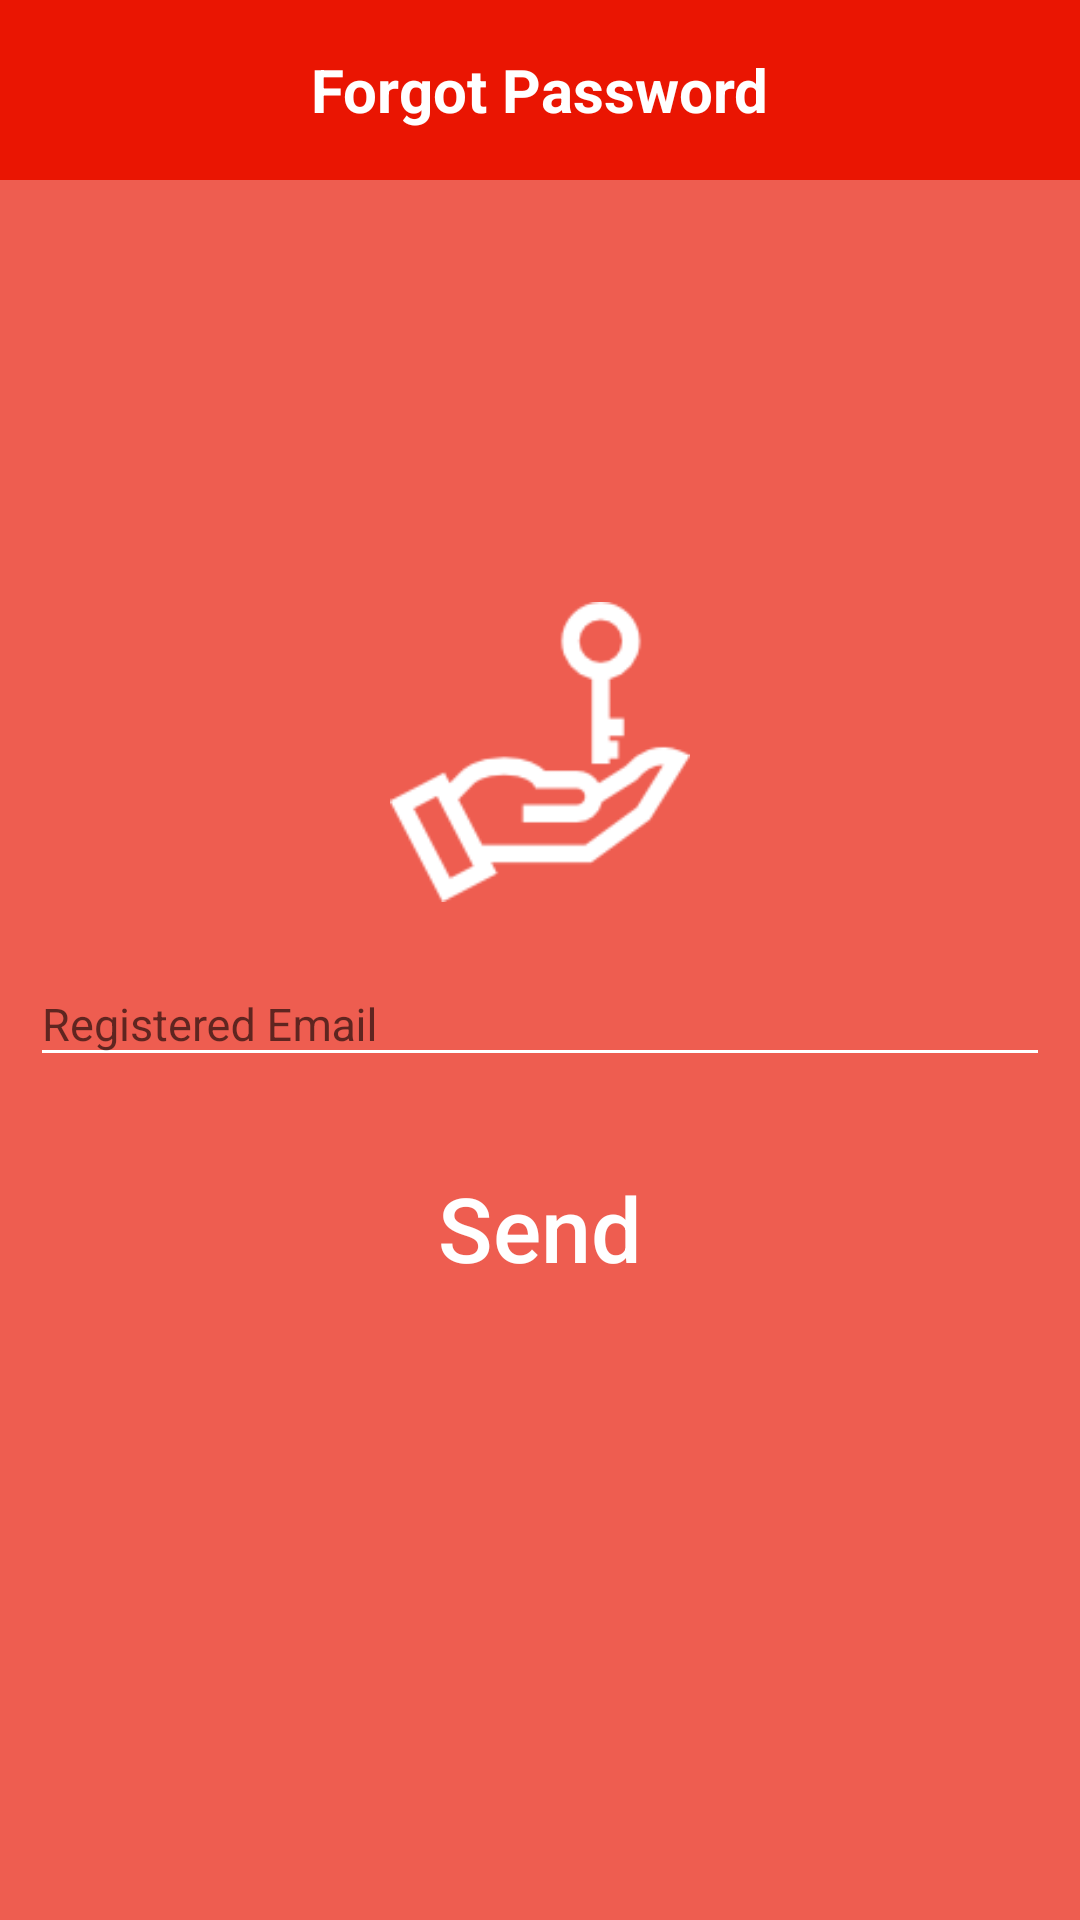

Produce the Android XML layout that renders to this screen, including the resource entries it uses.
<!-- AndroidManifest.xml: activity theme SplashTheme -->
<!-- res/layout/activity_forgot_password.xml -->
<?xml version="1.0" encoding="utf-8"?>
<RelativeLayout xmlns:android="http://schemas.android.com/apk/res/android"
    android:layout_width="match_parent"
    android:layout_height="match_parent"
    android:background="@color/red_varification">

    <RelativeLayout
        android:id="@+id/rl_forgot_password_top"
        android:layout_width="match_parent"
        android:layout_height="60dp"
        android:background="@color/red">

        <TextView
            android:layout_width="wrap_content"
            android:layout_height="wrap_content"
            android:layout_centerInParent="true"
            android:gravity="center"
            android:text="@string/text_topbar_forgot_password"
            android:textColor="@color/white"
            android:textSize="20sp"
            android:textStyle="bold" />

    </RelativeLayout>


    <RelativeLayout
        android:layout_width="match_parent"
        android:layout_height="wrap_content"
        android:layout_centerInParent="true"
        android:paddingEnd="10dp"
        android:paddingLeft="10dp"
        android:paddingRight="10dp"
        android:paddingStart="10dp">


        


        <ImageView
            android:id="@+id/iv_forgot_password"
            android:layout_width="100dp"
            android:layout_height="100dp"
            android:layout_centerHorizontal="true"
            android:src="@drawable/ic_forgot_password" />


        <android.support.design.widget.TextInputLayout
            android:id="@+id/til_user_forgot_email"
            android:layout_width="match_parent"
            android:layout_height="wrap_content"
            android:layout_below="@id/iv_forgot_password"
            android:layout_marginTop="10dp"
            android:hint="@string/text_edt_forgot_password_email">

            <android.support.design.widget.TextInputEditText
                android:id="@+id/edt_user_forgot_email"
                android:layout_width="match_parent"
                android:layout_height="wrap_content"
                android:layout_centerHorizontal="true"
                android:digits="@string/useremail_text"
                android:inputType="textEmailAddress"
                android:lines="1"
                android:maxLength="50"
                android:maxLines="1"
                android:textColor="#FFFFFF"
                android:textSize="15sp"
                android:theme="@style/MyEditTextTheme" />
        </android.support.design.widget.TextInputLayout>


        <Button
            android:id="@+id/btn_send_forgot_password"
            android:layout_width="wrap_content"
            android:layout_height="wrap_content"
            android:layout_below="@id/til_user_forgot_email"
            android:layout_centerHorizontal="true"
            android:layout_marginTop="20dp"
            android:background="@null"
            android:padding="10dp"
            android:text="@string/text_btn_forgot_password_send"
            android:textAllCaps="false"
            android:textColor="@drawable/button_color"
            android:textSize="30sp" />


    </RelativeLayout>


</RelativeLayout>
<!-- resources referenced by this layout -->
<resources>
  <color name="red">#ea1502</color>
  <color name="red_varification">#aeea1502</color>
  <color name="white">#FFFFFF</color>
  <!-- drawable button_color (drawable) -->
  <selector xmlns:android="http://schemas.android.com/apk/res/android">
      <item android:color="#ffffff" android:state_focused="true" android:state_pressed="false" />
  
      <item android:color="@color/red" android:state_focused="true" android:state_pressed="true" />
  
      <item android:color="@color/red" android:state_focused="false" android:state_pressed="true" />
  
      <item android:color="@color/white" />
  </selector>
  <!-- drawable ic_forgot_password: png bitmap (drawable, 2788 bytes) -->
  <string name="text_btn_forgot_password_send">Send</string>
  <string name="text_edt_forgot_password_email">Registered Email</string>
  <string name="text_forgot_confirm_new_password">Confirm New Password</string>
  <string name="text_forgot_new_password">New Password</string>
  <string name="text_forgot_old_password">Old Password</string>
  <string name="text_topbar_forgot_password">Forgot Password</string>
  <string name="useremail_text">ABCDEFGHIJKLMNOPQRSTUVWXYZabcdefghijklmnopqrstuvwxyz1234567890.,_^-@#$=+()&amp;%`~*{}[]:;&lt;&gt;</string>
  <style name="MyEditTextTheme">
          <item name="colorControlNormal">@color/white</item>
          <item name="colorControlActivated">@color/red</item>
          <item name="colorControlHighlight">@color/red</item>
      </style>
  <style name="SplashTheme" parent="Theme.AppCompat.Light.NoActionBar">
          <item name="colorPrimary">@color/colorPrimary</item>
          <item name="colorPrimaryDark">@color/colorPrimaryDark</item>
          <item name="colorAccent">@color/colorAccent</item>
          <item name="android:windowNoTitle">true</item>
          <item name="windowActionBar">false</item>
          <item name="android:windowFullscreen">true</item>
          <item name="android:windowContentOverlay">@null</item>
      </style>
  <color name="colorPrimary">#e53324</color>
  <color name="colorPrimaryDark">#cd2718</color>
  <color name="colorAccent">#00796B</color>
</resources>
